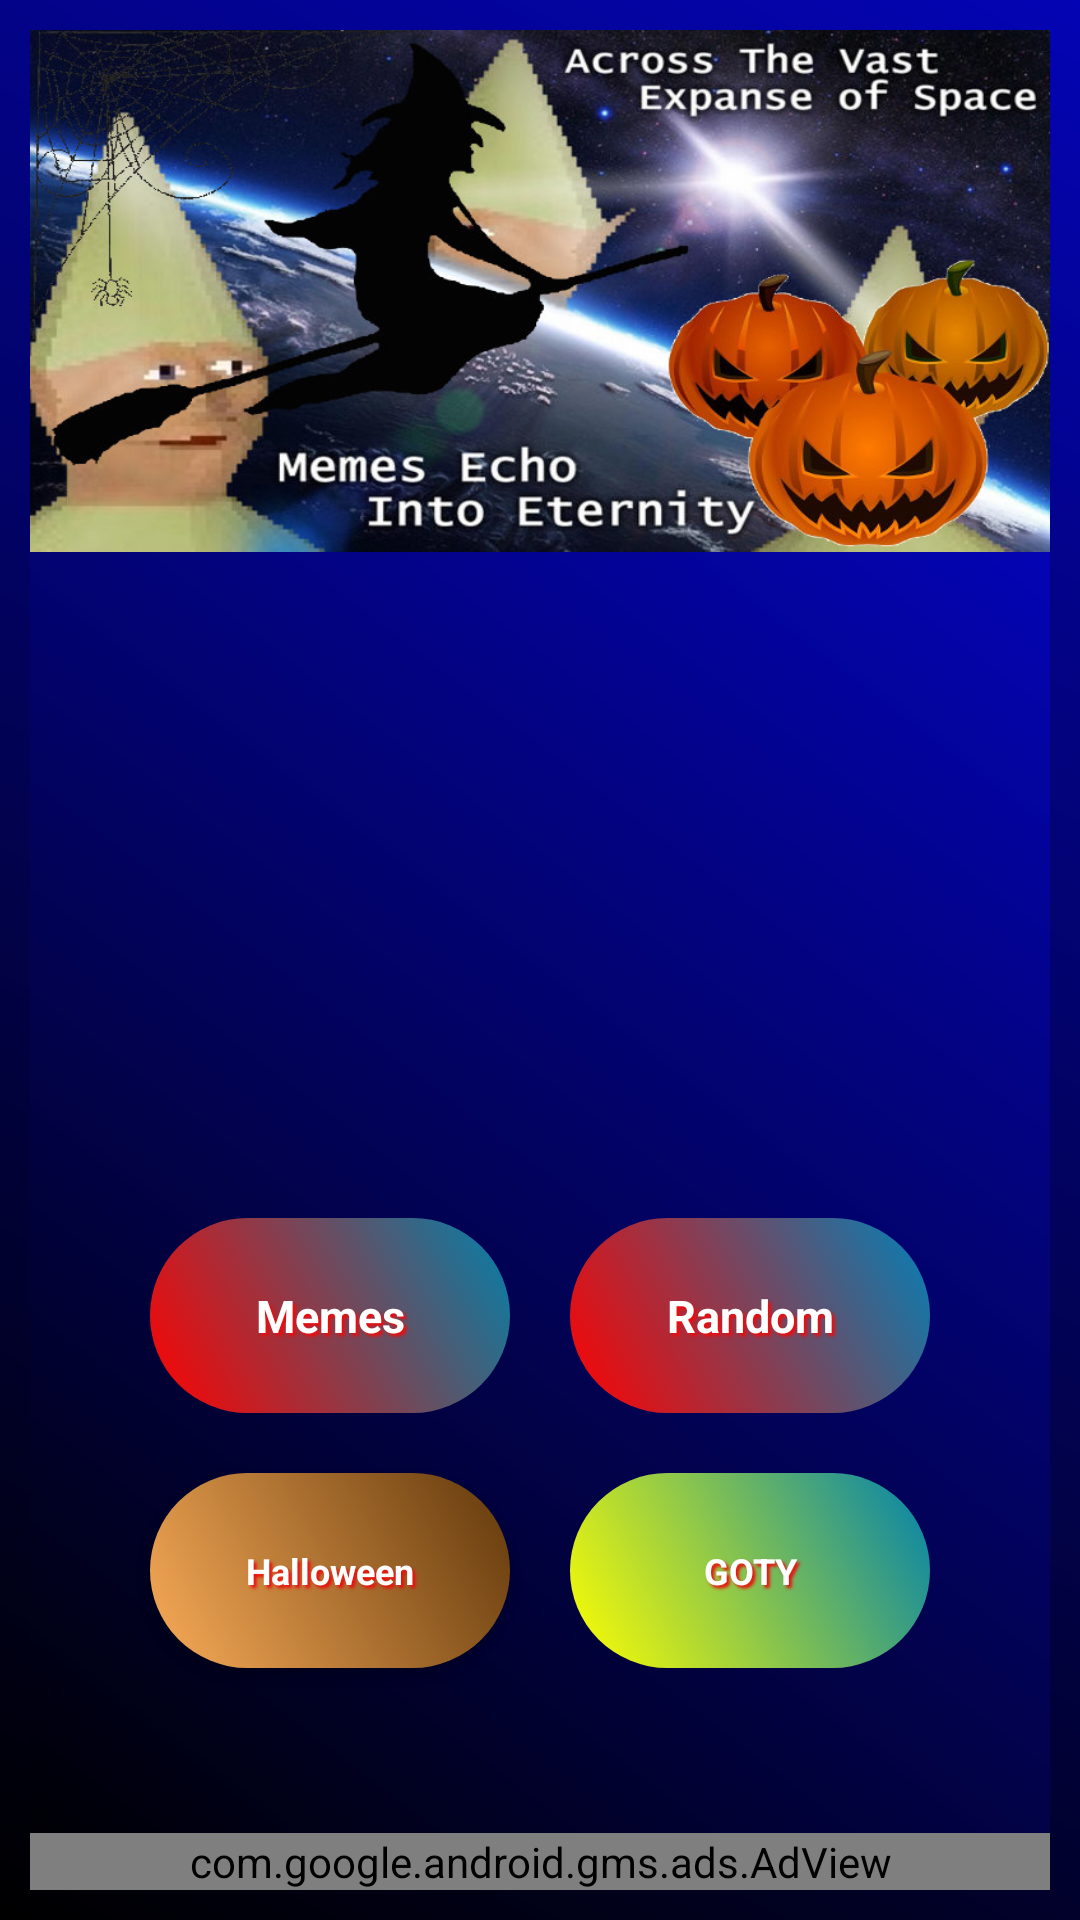

Android layout source for this screen:
<!-- AndroidManifest.xml: application theme AppTheme -->
<!-- res/layout/activity_start_menu.xml -->
<?xml version="1.0" encoding="utf-8"?>
<android.support.constraint.ConstraintLayout xmlns:android="http://schemas.android.com/apk/res/android"
    xmlns:app="http://schemas.android.com/apk/res-auto"
    android:id="@+id/linearLayout"
    android:layout_width="match_parent"
    android:layout_height="match_parent"
    android:background="@drawable/gradient2"
    android:weightSum="1">

    <ImageView
        android:id="@+id/MenuImage"
        android:layout_width="match_parent"
        android:layout_height="174dp"
        android:scaleType="fitXY"
        android:src="@drawable/menuhalloween"
        android:contentDescription="@string/Memes"
        app:layout_constraintEnd_toEndOf="parent"
        app:layout_constraintHorizontal_bias="0.0"
        app:layout_constraintStart_toStartOf="parent"
        app:layout_constraintTop_toTopOf="parent" />

    <RelativeLayout
        android:id="@+id/relativeLayout"
        android:layout_width="match_parent"
        android:layout_height="0dp"
        android:layout_margin="0dp"
        android:layout_marginEnd="8dp"
        android:layout_marginRight="8dp"
        android:background="@drawable/gradient2"
        android:orientation="vertical"
        android:padding="0dp"
        app:layout_constraintBottom_toBottomOf="parent"
        app:layout_constraintEnd_toEndOf="parent"
        app:layout_constraintHorizontal_bias="1.0"
        app:layout_constraintStart_toStartOf="parent"
        app:layout_constraintTop_toBottomOf="@+id/MenuImage"
        app:layout_constraintVertical_bias="0.0">

        <LinearLayout
            android:layout_width="match_parent"
            android:layout_height="wrap_content"
            android:layout_above="@+id/Hallo-goty"
            android:gravity="center">

            <Button
                android:id="@+id/MenuMemesBtn"
                style="@style/Button.Background.text.dinamic"
                android:layout_width="120dp"
                android:layout_height="65dp"
                android:layout_gravity="center"
                android:background="@drawable/gradient"
                android:text="@string/Menu_memes"
                android:textSize="15sp" />

            <Button
                android:id="@+id/RandomBtn"
                style="@style/Button.Background.text.dinamic"
                android:layout_width="120dp"
                android:layout_height="65dp"
                android:layout_gravity="center"
                android:background="@drawable/gradient"
                android:text="@string/Random"
                android:textSize="15sp" />


        </LinearLayout>

        <LinearLayout
            android:id="@+id/Hallo-goty"
            android:orientation="horizontal"
            android:layout_width="match_parent"
            android:layout_height="wrap_content"
            android:layout_above="@+id/espacio"
            android:gravity="center">


            <Button
                android:id="@+id/HalloweenBtn"
                style="@style/Button.Background.text.dinamic"
                android:layout_width="120dp"
                android:layout_height="65dp"
                android:layout_gravity="center"
                android:background="@drawable/gradienthalloween"
                android:text="@string/Halloween"
                android:textSize="12sp" />

            <Button
                android:id="@+id/GotyBtn"
                style="@style/Button.Background.text.dinamic"
                android:layout_width="120dp"
                android:layout_height="65dp"
                android:layout_gravity="center"
                android:background="@drawable/gradientgoty"
                android:text="@string/GOTY"
                android:textSize="12sp" />

        </LinearLayout>

        <LinearLayout
            android:id="@+id/espacio"
            android:layout_width="match_parent"
            android:layout_height="45dp"
            android:layout_above="@id/adView"
            android:orientation="vertical">


        </LinearLayout>

        <com.google.android.gms.ads.AdView xmlns:ads="http://schemas.android.com/apk/res-auto"
            android:id="@+id/adView"
            android:layout_width="match_parent"
            android:layout_height="wrap_content"
            android:layout_alignParentBottom="true"
            android:layout_alignParentLeft="true"
            android:layout_alignParentRight="false"
            android:layout_alignParentEnd="false"
            android:layout_alignParentStart="true"
            ads:adSize="BANNER"
            ads:adUnitId="ca-app-pub-3940256099942544/6300978111">

        </com.google.android.gms.ads.AdView>

    </RelativeLayout>

</android.support.constraint.ConstraintLayout>
<!-- resources referenced by this layout -->
<resources>
  <!-- drawable gradient (drawable) -->
  <?xml version="1.0" encoding="utf-8"?>
  <shape xmlns:android="http://schemas.android.com/apk/res/android"
      android:shape="rectangle">
  
      <gradient android:startColor="#ffff0000" android:endColor="#8000ffff" android:angle="45"/>
      <padding android:left="10dp" android:top="10dp" android:right="10dp" android:bottom="10dp"/>
      <corners android:radius="60dp"/>
  </shape>
  <!-- drawable gradient2 (drawable) -->
  <?xml version="1.0" encoding="utf-8"?>
  <shape xmlns:android="http://schemas.android.com/apk/res/android"
      android:shape="rectangle">
  
      <gradient android:startColor="#000000" android:endColor="#0404B4" android:angle="45"/>
      <padding android:left="10dp" android:top="10dp" android:right="10dp" android:bottom="10dp"/>
  </shape>
  <!-- drawable gradientgoty (drawable) -->
  <?xml version="1.0" encoding="utf-8"?>
  <shape xmlns:android="http://schemas.android.com/apk/res/android"
      android:shape="rectangle">
  
      <gradient android:startColor="#ffff00" android:endColor="#8000ffff" android:angle="45"/>
      <padding android:left="10dp" android:top="10dp" android:right="10dp" android:bottom="10dp"/>
      <corners android:radius="60dp"/>
  </shape>
  <!-- drawable gradienthalloween (drawable) -->
  <?xml version="1.0" encoding="utf-8"?>
  <shape xmlns:android="http://schemas.android.com/apk/res/android"
      android:shape="rectangle">
  
      <gradient android:startColor="#FAAC58" android:endColor="#61380B" android:angle="45"/>
      <padding android:left="10dp" android:top="10dp" android:right="10dp" android:bottom="10dp"/>
      <corners android:radius="60dp"/>
  </shape>
  <!-- drawable menuhalloween: jpg bitmap (drawable, 117839 bytes) -->
  <string name="GOTY">GOTY</string>
  <string name="Halloween">Halloween</string>
  <string name="Memes">Free Memes</string>
  <string name="Menu_memes">Memes</string>
  <string name="Random">Random</string>
  <style name="Button.Background.text.dinamic">
          <item name="android:textColor">@drawable/text_blue</item>
          <item name="android:background">@drawable/button_bg</item>
          <item name="android:shadowColor">#ef0b0b</item>
          <item name="android:shadowDx">3</item>
          <item name="android:shadowDy">3</item>
          <item name="android:shadowRadius">2</item>
      </style>
  <style name="AppTheme" parent="Theme.AppCompat.Light.DarkActionBar">
          
          <item name="colorPrimary">@color/colorPrimary</item>
          <item name="colorPrimaryDark">@color/colorPrimaryDark</item>
          <item name="colorAccent">@color/colorAccent</item>
      </style>
  <!-- drawable text_blue (drawable) -->
  <?xml version="1.0" encoding="utf-8"?>
  <selector xmlns:android="http://schemas.android.com/apk/res/android">
      
      <item android:state_focused="false" android:state_pressed="true"
          android:color="#00bfda"/>
      
      <item android:color="#ffffff"/>
  </selector>
  <!-- drawable button_bg (drawable) -->
  <?xml version="1.0" encoding="utf-8"?>
  <selector xmlns:android="http://schemas.android.com/apk/res/android">
      
      <item android:state_pressed="true"
          android:drawable="@android:color/holo_red_light"/>
      
      <item android:drawable="@android:color/holo_green_dark"/>
  </selector>
  <!-- not gathered from this repository: default colours our renderer supplied (Android Studio template values) -->
  <color name="colorPrimary">#FF6200EE</color>
  <color name="colorPrimaryDark">#FF3700B3</color>
  <color name="colorAccent">#FF03DAC5</color>
</resources>
